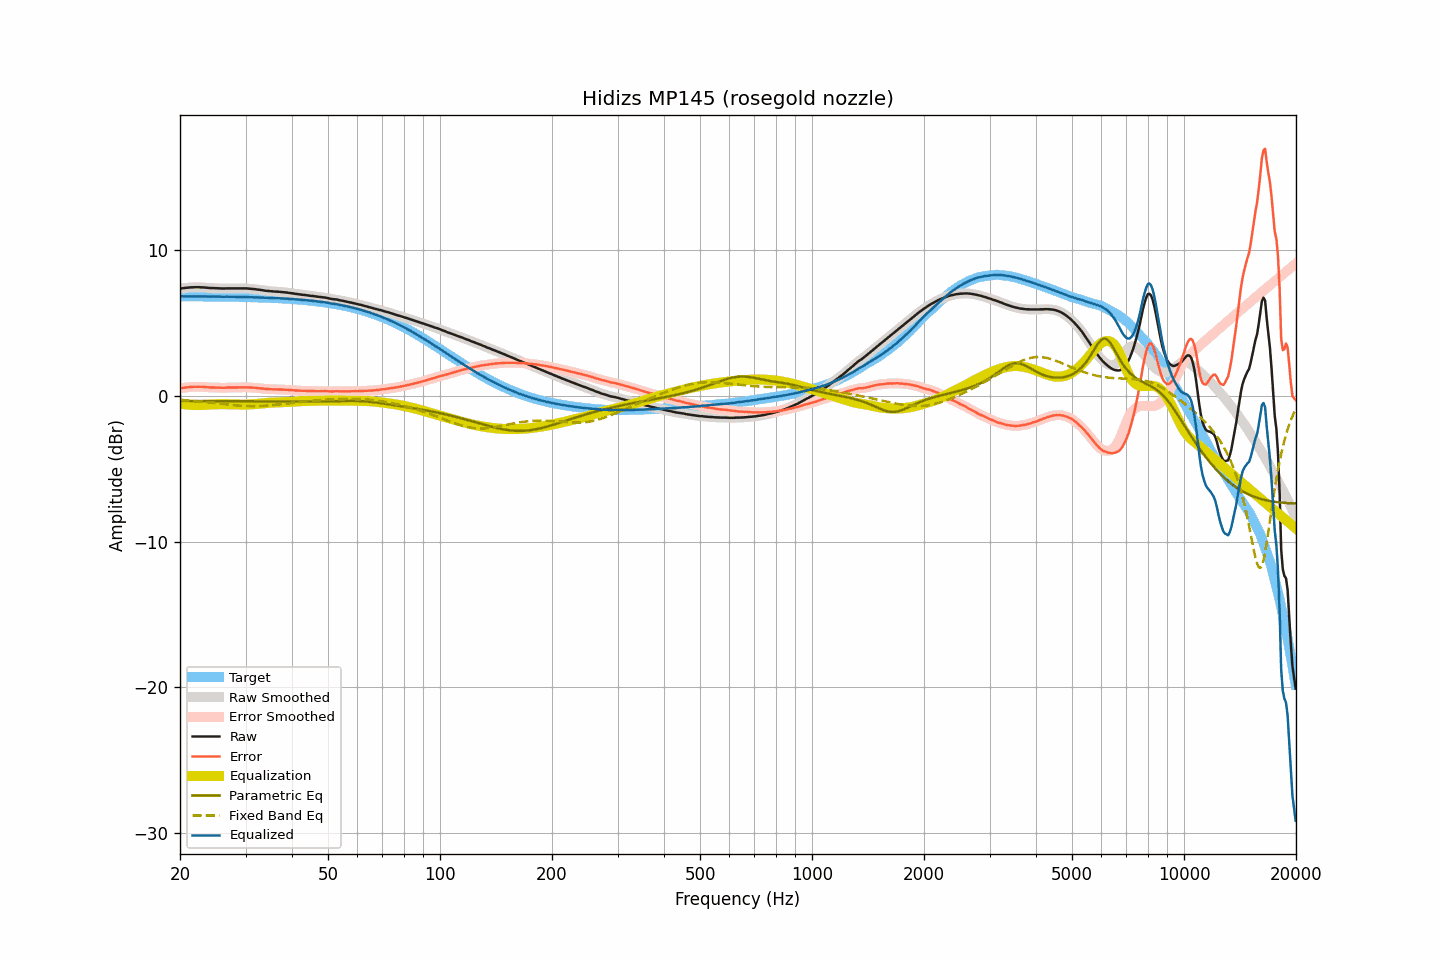

Source data for this figure (header and first rows):
frequency, raw, smoothed, error, error_smoothed, equalization, parametric_eq, fixed_band_eq, equalized_raw, equalized_smoothed, target
20.00, 7.37, 7.37, 0.52, 0.52, -0.52, -0.34, -0.26, 6.85, 6.85, 6.85
20.20, 7.39, 7.39, 0.54, 0.54, -0.54, -0.34, -0.27, 6.85, 6.85, 6.84
20.40, 7.40, 7.40, 0.56, 0.56, -0.56, -0.34, -0.28, 6.84, 6.84, 6.84
20.61, 7.42, 7.42, 0.58, 0.57, -0.57, -0.34, -0.29, 6.85, 6.84, 6.84
20.81, 7.43, 7.43, 0.59, 0.59, -0.59, -0.34, -0.30, 6.84, 6.84, 6.84
21.02, 7.44, 7.44, 0.60, 0.60, -0.60, -0.34, -0.31, 6.84, 6.84, 6.84
21.23, 7.45, 7.45, 0.61, 0.61, -0.61, -0.34, -0.32, 6.84, 6.84, 6.84
21.44, 7.46, 7.46, 0.62, 0.62, -0.62, -0.35, -0.33, 6.84, 6.84, 6.84
21.66, 7.46, 7.46, 0.62, 0.62, -0.62, -0.35, -0.34, 6.84, 6.84, 6.84
21.87, 7.47, 7.47, 0.63, 0.63, -0.63, -0.35, -0.35, 6.84, 6.84, 6.84
22.09, 7.47, 7.47, 0.63, 0.63, -0.63, -0.35, -0.36, 6.84, 6.84, 6.84
22.31, 7.47, 7.47, 0.63, 0.63, -0.63, -0.35, -0.37, 6.84, 6.84, 6.84
22.54, 7.47, 7.47, 0.63, 0.63, -0.63, -0.35, -0.38, 6.84, 6.84, 6.84
22.76, 7.46, 7.46, 0.62, 0.63, -0.63, -0.35, -0.39, 6.83, 6.84, 6.84
22.99, 7.46, 7.46, 0.62, 0.62, -0.62, -0.35, -0.40, 6.84, 6.84, 6.83
23.22, 7.45, 7.45, 0.62, 0.62, -0.61, -0.35, -0.41, 6.84, 6.84, 6.83
23.45, 7.44, 7.44, 0.61, 0.61, -0.61, -0.35, -0.42, 6.83, 6.83, 6.83
23.69, 7.43, 7.43, 0.60, 0.60, -0.60, -0.35, -0.43, 6.83, 6.83, 6.83
23.92, 7.42, 7.42, 0.59, 0.59, -0.59, -0.35, -0.45, 6.83, 6.83, 6.83
24.16, 7.41, 7.41, 0.58, 0.58, -0.59, -0.35, -0.46, 6.82, 6.83, 6.83
24.40, 7.41, 7.41, 0.58, 0.58, -0.58, -0.35, -0.47, 6.83, 6.83, 6.83
24.65, 7.41, 7.41, 0.58, 0.58, -0.58, -0.35, -0.48, 6.83, 6.83, 6.83
24.89, 7.40, 7.40, 0.57, 0.58, -0.57, -0.35, -0.50, 6.83, 6.83, 6.83
25.14, 7.40, 7.40, 0.57, 0.57, -0.57, -0.35, -0.51, 6.83, 6.83, 6.82
25.39, 7.39, 7.39, 0.57, 0.57, -0.57, -0.35, -0.52, 6.82, 6.82, 6.82
25.65, 7.39, 7.39, 0.57, 0.57, -0.57, -0.36, -0.54, 6.82, 6.82, 6.82
25.91, 7.38, 7.38, 0.56, 0.56, -0.57, -0.36, -0.55, 6.81, 6.81, 6.82
26.16, 7.38, 7.38, 0.56, 0.56, -0.57, -0.36, -0.56, 6.81, 6.81, 6.82
26.43, 7.38, 7.38, 0.56, 0.57, -0.57, -0.36, -0.57, 6.81, 6.81, 6.82
26.69, 7.39, 7.39, 0.57, 0.57, -0.57, -0.36, -0.59, 6.82, 6.82, 6.81
26.96, 7.39, 7.39, 0.58, 0.58, -0.57, -0.36, -0.60, 6.82, 6.82, 6.81
27.23, 7.39, 7.39, 0.58, 0.58, -0.58, -0.36, -0.61, 6.81, 6.81, 6.81
27.50, 7.39, 7.39, 0.58, 0.58, -0.58, -0.36, -0.62, 6.81, 6.81, 6.81
27.77, 7.39, 7.39, 0.58, 0.58, -0.58, -0.36, -0.63, 6.81, 6.81, 6.81
28.05, 7.39, 7.39, 0.58, 0.58, -0.58, -0.36, -0.64, 6.80, 6.80, 6.81
28.33, 7.39, 7.39, 0.59, 0.59, -0.59, -0.36, -0.65, 6.80, 6.80, 6.80
28.62, 7.39, 7.39, 0.59, 0.59, -0.59, -0.36, -0.66, 6.80, 6.80, 6.80
28.90, 7.39, 7.39, 0.59, 0.59, -0.59, -0.36, -0.67, 6.80, 6.80, 6.80
29.19, 7.39, 7.39, 0.59, 0.59, -0.59, -0.36, -0.68, 6.80, 6.80, 6.80
29.48, 7.39, 7.39, 0.60, 0.60, -0.60, -0.37, -0.69, 6.79, 6.79, 6.79
29.78, 7.39, 7.39, 0.60, 0.60, -0.60, -0.37, -0.69, 6.79, 6.79, 6.79
30.08, 7.39, 7.39, 0.60, 0.60, -0.59, -0.37, -0.70, 6.80, 6.79, 6.79
30.38, 7.38, 7.38, 0.59, 0.59, -0.59, -0.37, -0.70, 6.79, 6.79, 6.79
30.68, 7.37, 7.37, 0.59, 0.59, -0.59, -0.37, -0.70, 6.78, 6.78, 6.78
30.99, 7.36, 7.36, 0.58, 0.58, -0.58, -0.37, -0.70, 6.78, 6.78, 6.78
31.30, 7.35, 7.35, 0.57, 0.57, -0.57, -0.37, -0.71, 6.78, 6.78, 6.78
31.61, 7.34, 7.34, 0.56, 0.56, -0.56, -0.37, -0.70, 6.77, 6.77, 6.77
31.93, 7.33, 7.33, 0.56, 0.56, -0.55, -0.37, -0.70, 6.77, 6.77, 6.77
32.24, 7.31, 7.31, 0.54, 0.54, -0.54, -0.37, -0.70, 6.77, 6.77, 6.77
32.57, 7.30, 7.30, 0.54, 0.53, -0.53, -0.37, -0.70, 6.77, 6.77, 6.76
32.89, 7.28, 7.28, 0.52, 0.52, -0.52, -0.37, -0.69, 6.76, 6.76, 6.76
33.22, 7.27, 7.27, 0.51, 0.51, -0.51, -0.37, -0.69, 6.76, 6.76, 6.76
33.55, 7.25, 7.25, 0.50, 0.50, -0.50, -0.38, -0.68, 6.75, 6.75, 6.75
33.89, 7.23, 7.23, 0.48, 0.48, -0.49, -0.38, -0.67, 6.74, 6.75, 6.75
34.23, 7.22, 7.22, 0.47, 0.47, -0.48, -0.38, -0.66, 6.74, 6.74, 6.74
34.57, 7.21, 7.21, 0.47, 0.47, -0.47, -0.38, -0.66, 6.74, 6.74, 6.74
34.92, 7.20, 7.20, 0.46, 0.46, -0.46, -0.38, -0.65, 6.74, 6.74, 6.74
35.27, 7.19, 7.19, 0.46, 0.46, -0.46, -0.38, -0.64, 6.73, 6.73, 6.73
35.62, 7.18, 7.18, 0.45, 0.45, -0.45, -0.38, -0.63, 6.72, 6.72, 6.73
35.97, 7.17, 7.17, 0.45, 0.45, -0.45, -0.38, -0.61, 6.72, 6.72, 6.72
... 635 more rows
